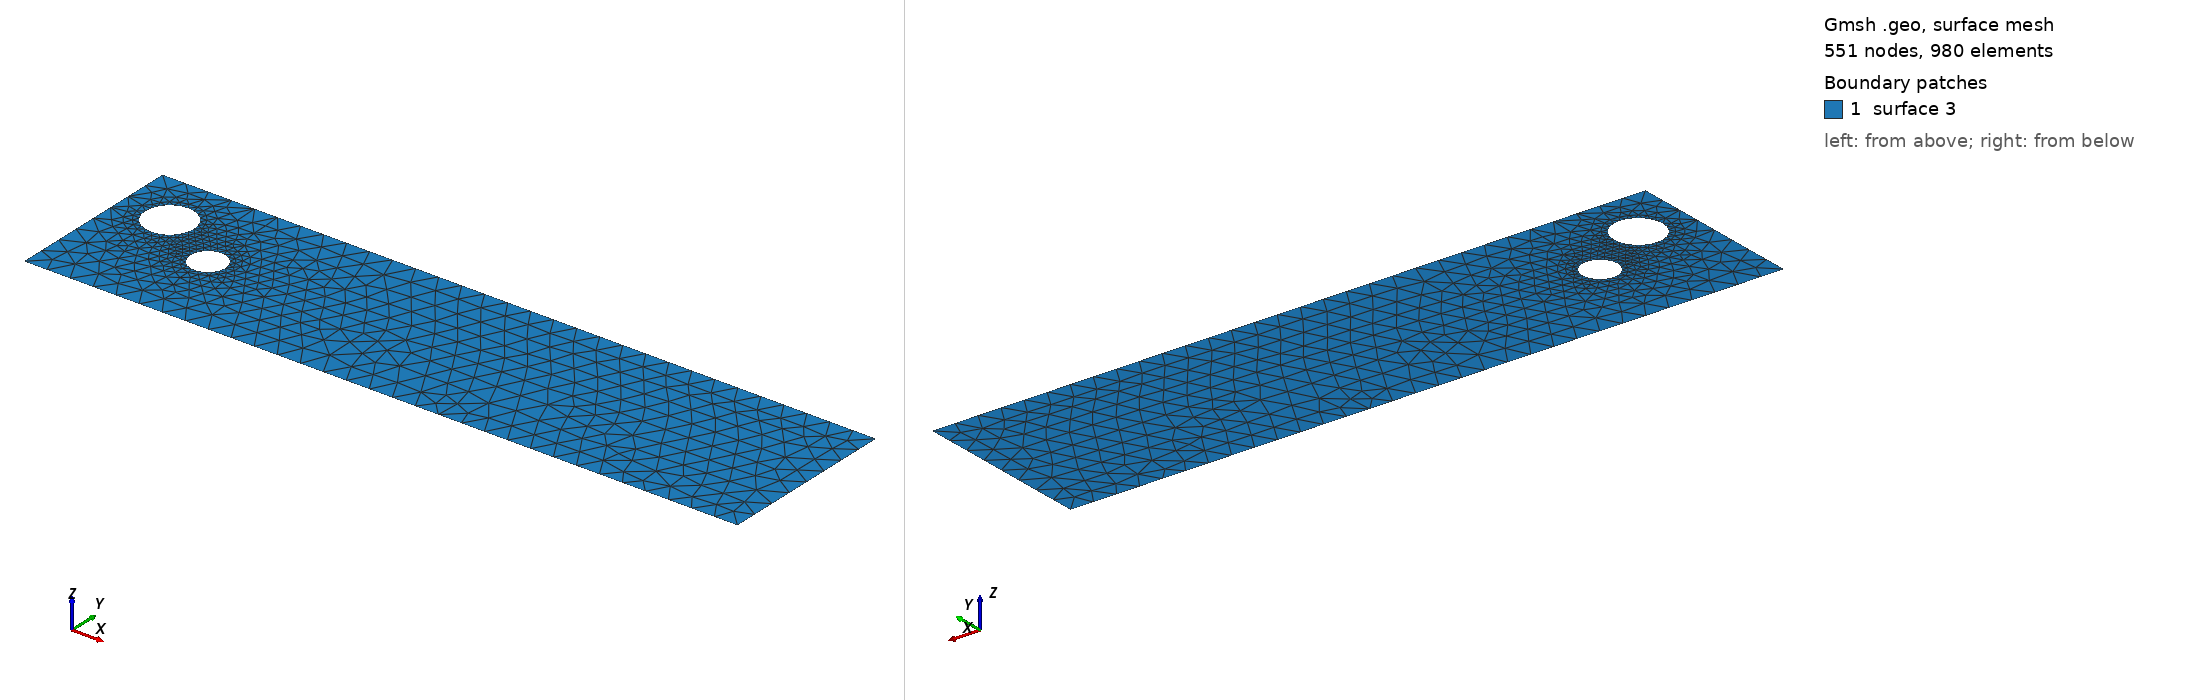

Gmsh geometry script, surface-meshed: 551 nodes, 980 surface elements. Boundary patches (legend numbers): 1 surface 3. Left view from above one corner, right view from below the opposite corner. The script declares no physical surfaces, so the legend lists its geometric surfaces. The drawing asked Gmsh for element sizes between 1% and 20% of the model's largest extent; the script's own settings can give other sizes.

=== cad_411.geo (drawn) ===
//+
SetFactory("OpenCASCADE");
//+
Point(1) = {0.823643, -3.572170, 0.000000, 1.000000};
//+
Point(2) = {31.230174, -3.572170, 0.000000, 1.000000};
//+
Point(3) = {31.230174, 4.103801, 0.000000, 1.000000};
//+
Point(4) = {0.823643, 4.103801, 0.000000, 1.000000};
//+
Line(1) = {4, 1};
//+
Line(2) = {1, 2};
//+
Line(3) = {2, 3};
//+
Line(4) = {3, 4};
//+
Curve Loop(1) = {1, 2, 3, 4};
//+
Point(6) = {3.984721, 1.728413, 0.000000, 0.103166};
//+
Point(5) = {2.953060, 1.728413, 0.000000, 0.103166};
//+
Point(7) = {2.437229, 2.621858, 0.000000, 0.103166};
//+
Point(8) = {2.437229, 0.834968, 0.000000, 0.103166};
//+
Point(10) = {6.509597, 0.201049, 0.000000, 0.074876};
//+
Point(9) = {5.760834, 0.201049, 0.000000, 0.074876};
//+
Point(11) = {5.386453, 0.849497, 0.000000, 0.074876};
//+
Point(12) = {5.386453, -0.447399, 0.000000, 0.074876};
//+
Ellipse(5) = {6, 5, 7, 7};
//+
Ellipse(6) = {7, 5, 8, 8};
//+
Ellipse(7) = {8, 5, 6, 6};
//+
Curve Loop(2) = {5, 6, 7};
//+
Ellipse(8) = {10, 9, 11, 11};
//+
Ellipse(9) = {11, 9, 12, 12};
//+
Ellipse(10) = {12, 9, 10, 10};
//+
Curve Loop(3) = {8, 9, 10};
//+
Plane Surface(3) = {1, 2, 3};
//+
Physical Curve("INFLOW", 100) = {1};
//+
Physical Curve("OUTFLOW", 101) = {3};
//+
Physical Curve("WALL_BOUNDARY", 102) = {2, 4};
//+
Physical Curve("OBSTACLE", 103) = {5, 6, 7, 8, 9, 10};
